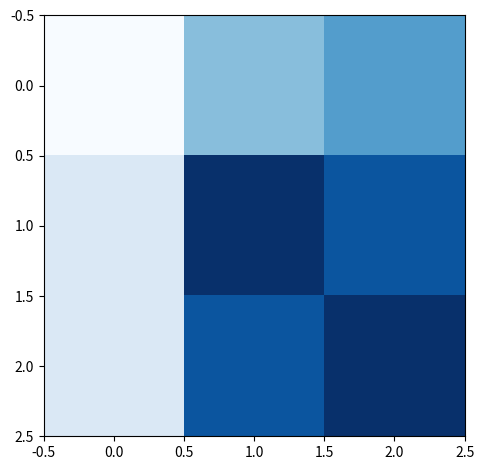

This chart was generated by the following Python code:
import numpy as np
import matplotlib.pyplot as plt
def hyper1():
    

    # 数据
    x = [0, 0.5, 1]
    y = [0, 0.0625, 0.125]
    data = np.array([[44, 50, 52], [46, 58, 56], [46, 56, 58]])



    # 绘制数据的热力图
    plt.imshow(data, cmap='Blues', vmin=data.min(), vmax=data.max())
    '''
    # 在每个方格中显示数字
    for i in range(len(y)):
        for j in range(len(x)):
            ax.text(j, i, str(data[i, j]), va='center', ha='center', color='black' if data[i, j] > 50 else 'gray')
    '''
    # 设置坐标轴
    #ax.set_xticks(np.arange(len(x)))
    #ax.set_yticks(np.arange(len(y)))

    #ax.set_xticklabels(x)
    #ax.set_yticklabels(y)

    # 加上颜色条
    #fig.colorbar(cax)

    # 显示方格图
    #plt.show()
    plt.tight_layout()
    plt.savefig("hyper1.pdf",dpi=300, format="pdf")

hyper1()
